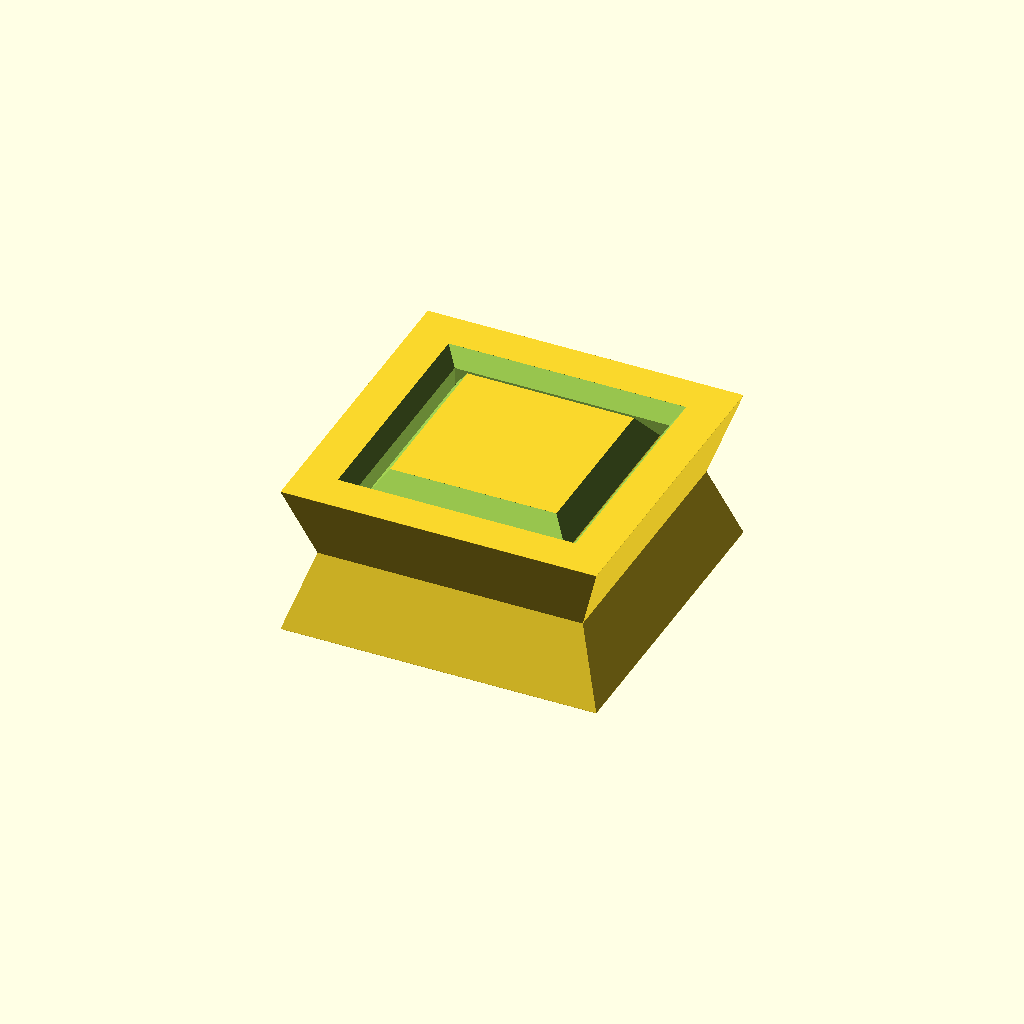
Cell 1 — every parameter at its default value.
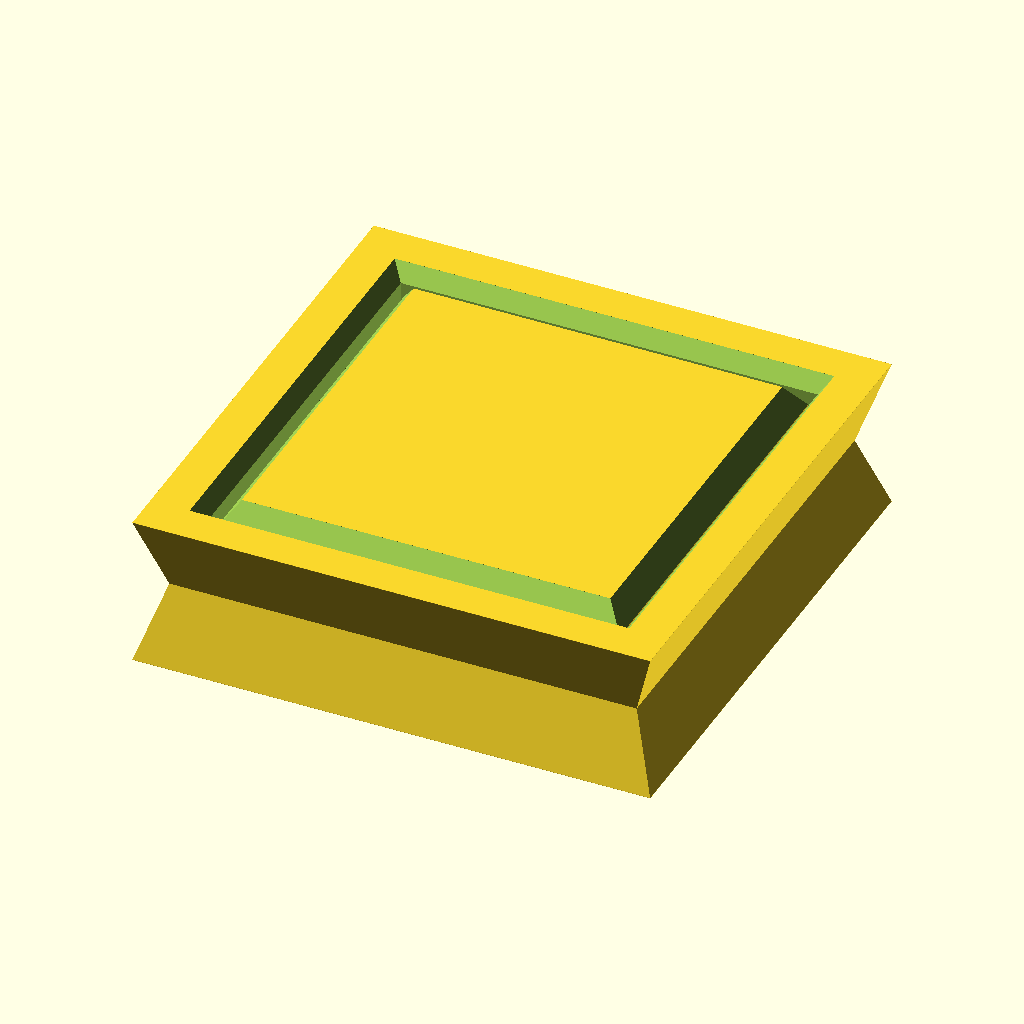
Cell 2: the same model with bolt_edge = 16.
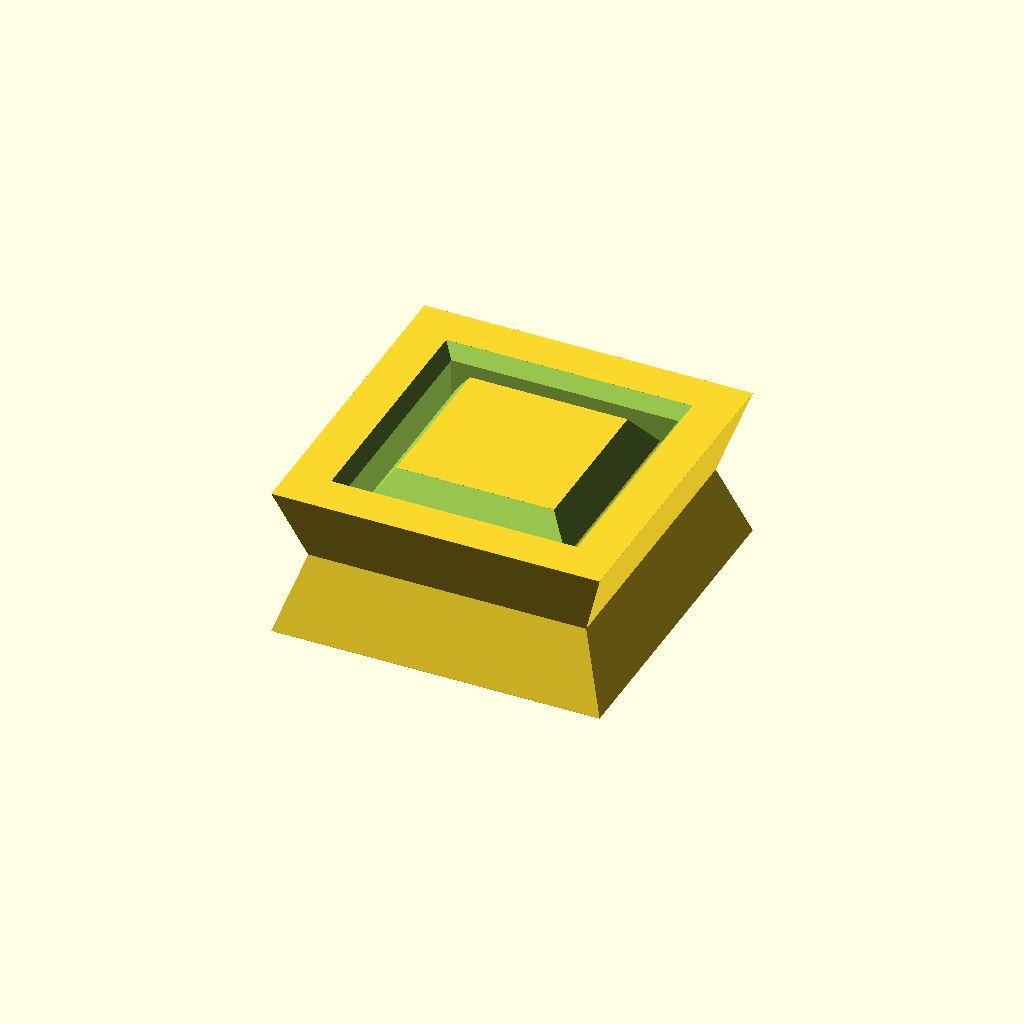
Cell 3: tol = 0.5 (everything else at default).
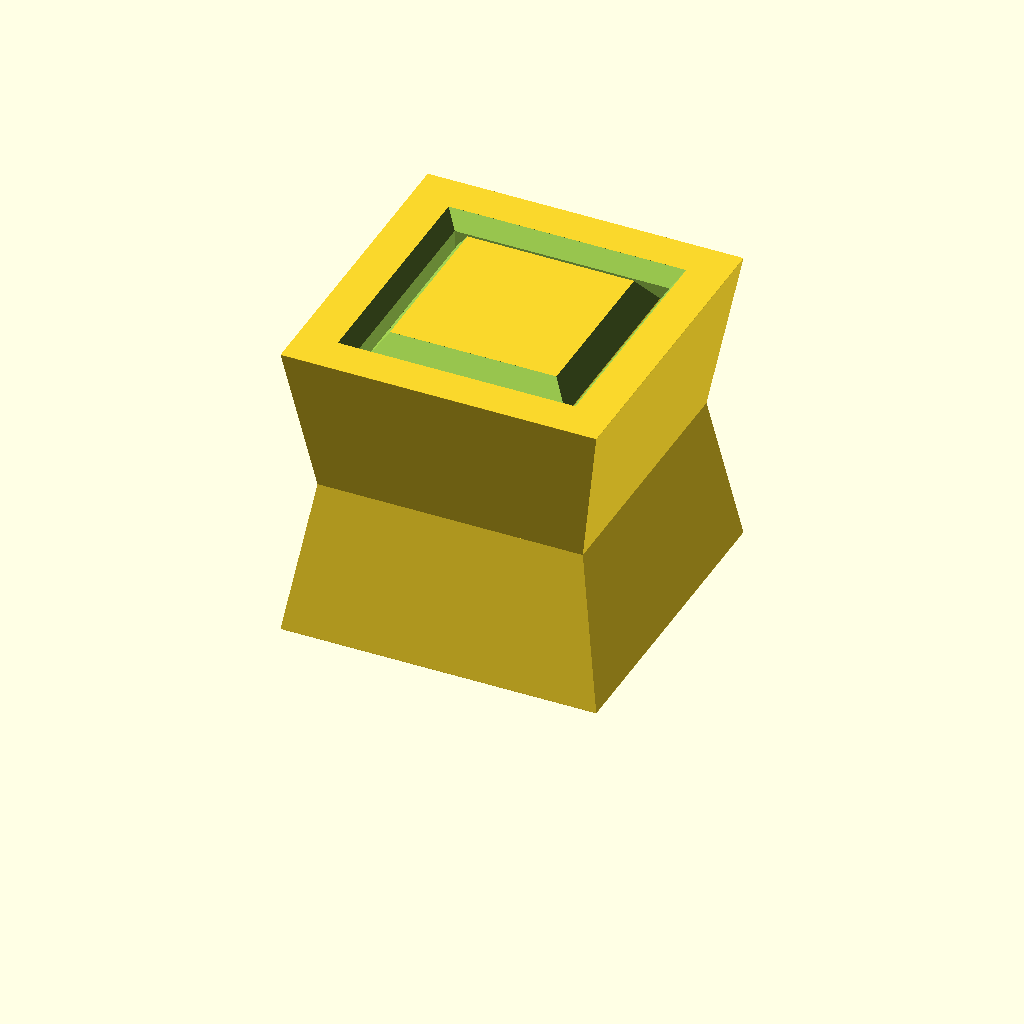
Cell 4: the same model with h_total = 12.
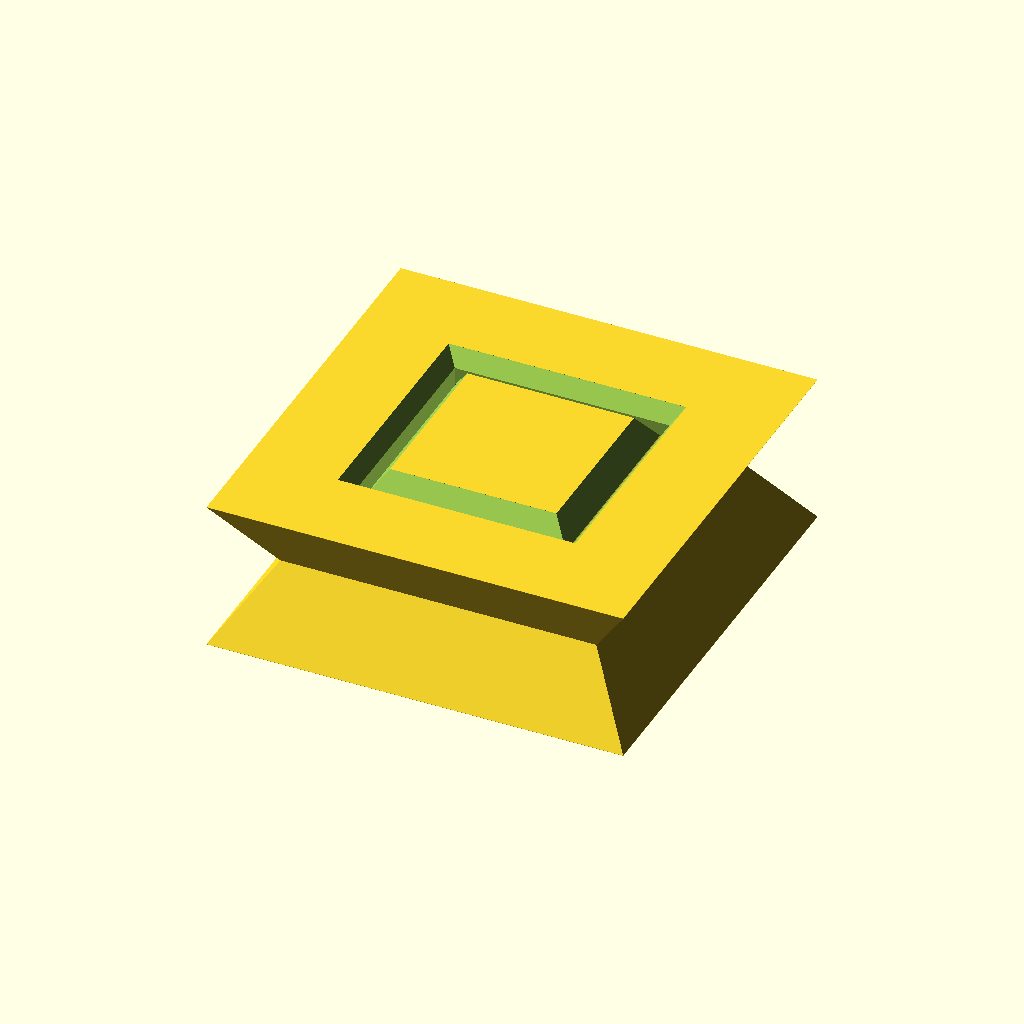
Cell 5: th_wall = 8 (everything else at default).
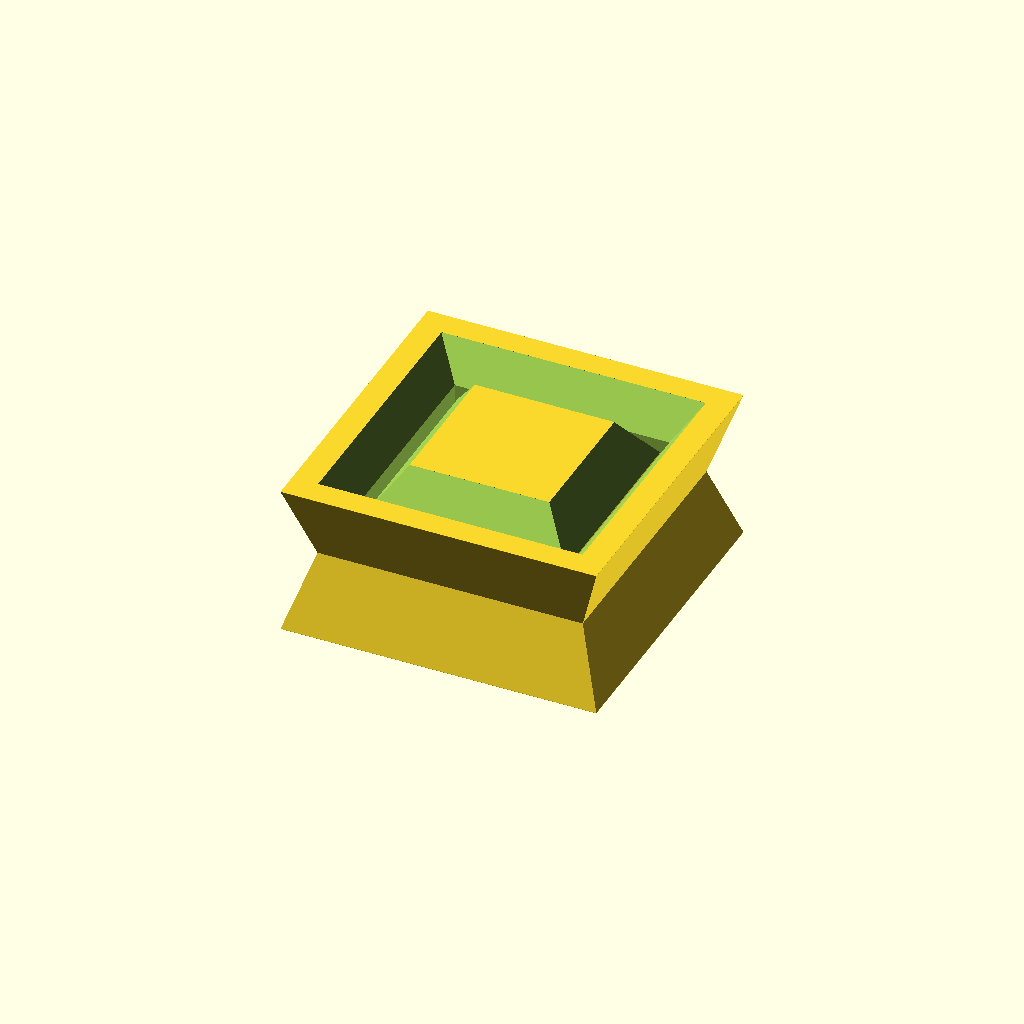
Cell 6: chamfer_depth = 1.5 (everything else at default).
One fixed orthographic camera (rotation 55°, 0°, 25°; colour scheme Cornfield) for every cell.
Source of the model, inputs/thingiverse/files/thing-3357467/files/Parametric-Tolerance-Test-Square.scad:
// Parametric Print-in-Place Test
// V1: 15 January 2019
// https://www.thingiverse.com/thing:3357467
// by Bikecyclist
// https://www.thingiverse.com/Bikecyclist

// Edge length of bolt
bolt_edge = 8;

// Tolerance between bolt edge and hole edge
tol = 0.25;

// Total height
h_total = 6;

// Wall thickness ("waist" is 50% of this)
th_wall = 4;

// Minimum chamfer depth (normally no need to change this)
chamfer_depth = 0.75;

/* [ HIDDEN ] */
// Small finite length to ensure proper meshing
epsilon = 0.01;

translate ([0, 0, epsilon])
{
    half_test_body ();

    rotate ([180, 0, 0])
    translate ([0, 0, -h_total])
    half_test_body ();
}

module half_test_body ()
{
    difference ()
    {
        union ()
        {
            difference ()
            {
                cylcube (d1 = bolt_edge + th_wall + 2 * tol, d2 = bolt_edge + th_wall/2 + 2 * tol, h = h_total/2);
                
                translate ([0, 0, -epsilon])
                cylcube (d = bolt_edge + 2 * tol, h = h_total/2 + 2 * epsilon);
            }
            cylcube (d = bolt_edge, h = h_total/2);
        }
        
        rotate ([0, 0, 45])
        rotate_extrude ($fn = 4)
        translate (sqrt(2) * [bolt_edge/2, 0])
        circle (r = tol + chamfer_depth, $fn = 4);
    }
}

module cylcube (d = 0, d1, d2, h)
{
    dd1 = d==0?d1:d;
    dd2 = d==0?d2:d;
    
    echo (dd1, dd2, h);
    
    hull ()
    {
        cube ([dd1, dd1, epsilon], center = true);
        
        translate ([0, 0, h])
        cube ([dd2, dd2, epsilon], center = true);
    }
}
Customizer parameters (derived from the source; name, type, default, range or options):
bolt_edge: number, default 8
tol: number, default 0.25
h_total: number, default 6
th_wall: number, default 4
chamfer_depth: number, default 0.75
